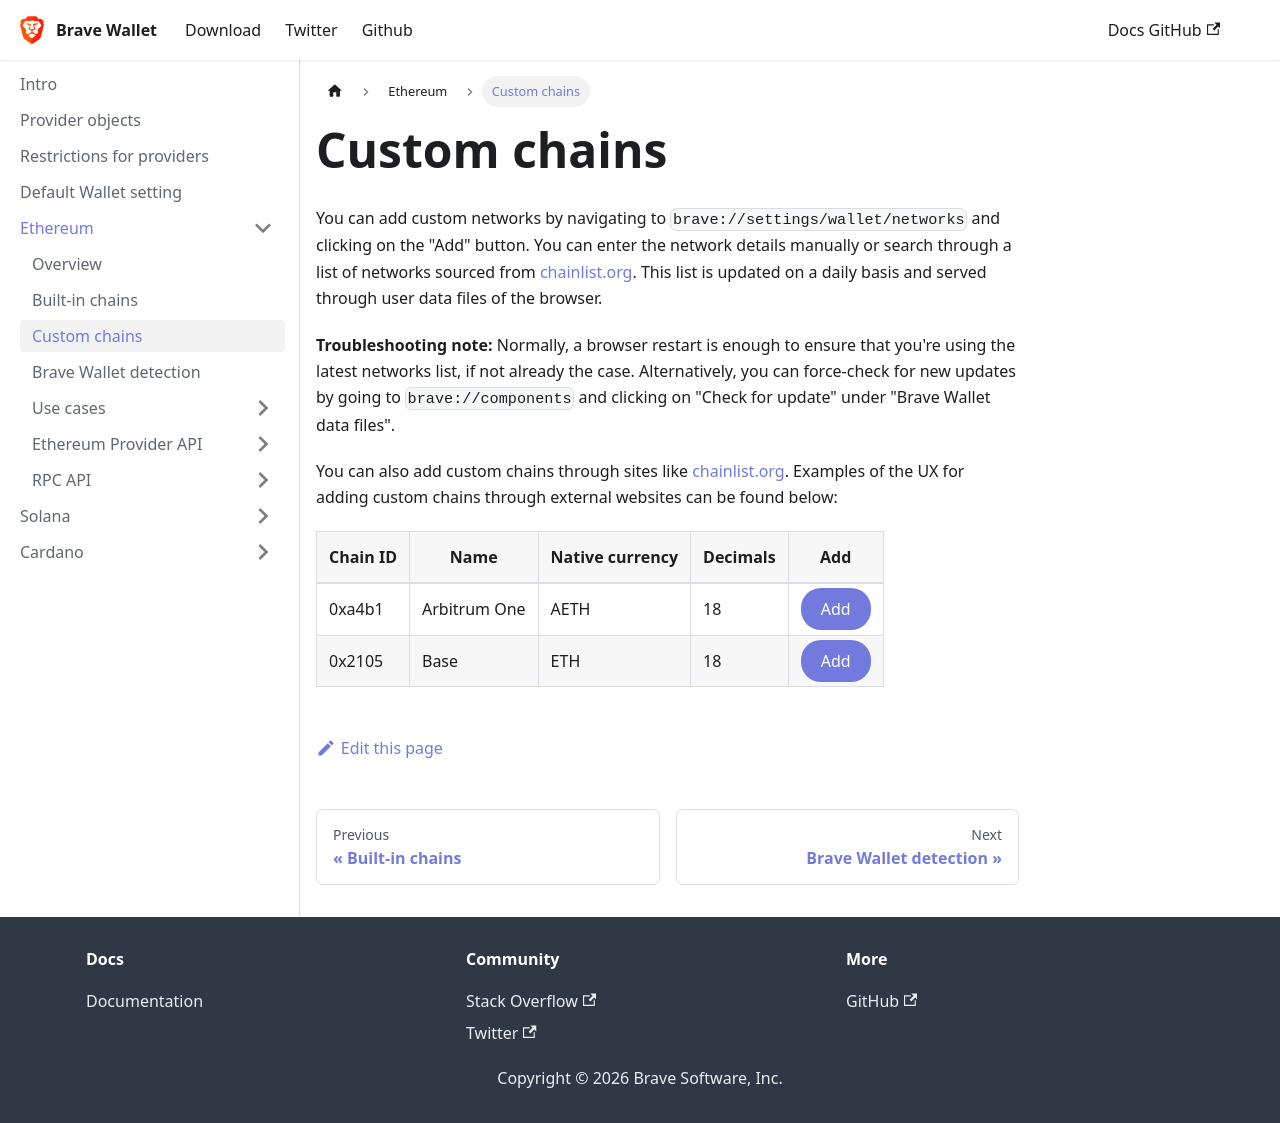

repository: brave/brave-wallet-docs · page: ethereum/custom-chains/index.html · generator: docusaurus

---
sidebar_position: 3
---

import AddChain from '../../src/components/AddChain'

# Custom chains

You can add custom networks by navigating to `brave://settings/wallet/networks`
and clicking on the "Add" button. You can enter the network details manually or
search through a list of networks sourced from [chainlist.org](https://chainlist.org).
This list is updated on a daily basis and served through user data files of
the browser.

**Troubleshooting note:** Normally, a browser restart is enough to ensure that
you're using the latest networks list, if not already the case. Alternatively,
you can force-check for new updates by going to `brave://components` and
clicking on "Check for update" under "Brave Wallet data files".

You can also add custom chains through sites like [chainlist.org](https://chainlist.org).
Examples of the UX for adding custom chains through external websites can be
found below:

| Chain ID    | Name                 | Native currency | Decimals | Add    |
| ----------- | -------------------- | --------------- | -------- | ------ |
| 0xa4b1      | Arbitrum One         | AETH            | 18       | <AddChain decimals={18} chainId='0xa4b1' symbol='AETH' chainName='Arbitrum One' rpcUrl='https://arb1.arbitrum.io/rpc' blockExplorerUrl='https://arbiscan.io' />
| 0x2105      | Base                 | ETH             | 18       | <AddChain decimals={18} chainId='0x2105' symbol='ETH' chainName='Base' rpcUrl='https://mainnet.base.org' blockExplorerUrl='https://basescan.org' />
